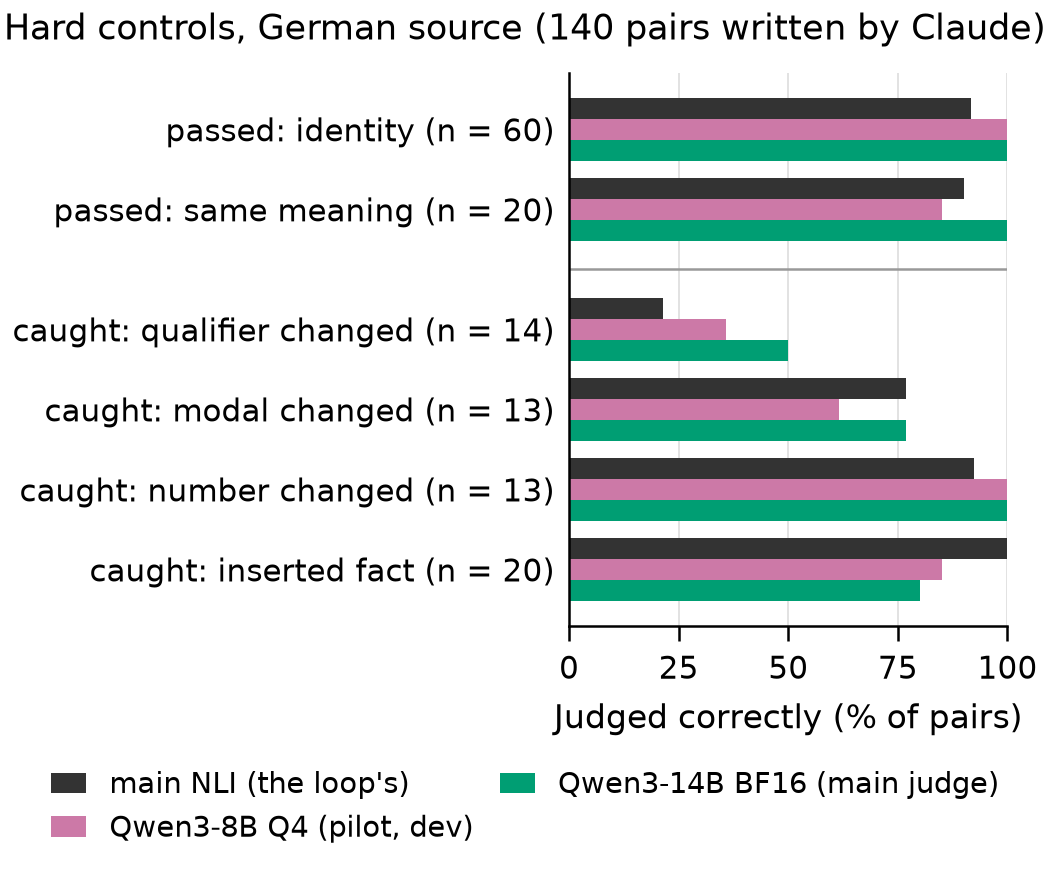

The file beside this chart, header and first rows:
# drawn by isochron.figures (code last c…
# input results/judge_validation_hard_v3…, last changed in commit 8cb53a8 (2026-10-…
# input results/judge_validation_hard_v3…, last changed in commit 934a808 (2026-10-…
# date, model, quantisation, endpoint, seeds and n of each run: see the input's…
control, scorer, correct, pairs, pct
identity, NLI, 55, 60, 91.7
identity, Qwen3-8B Q4_K_M, 60, 60, 100.0
identity, Qwen3-14B BF16, 60, 60, 100.0
same_meaning, NLI, 18, 20, 90.0
same_meaning, Qwen3-8B Q4_K_M, 17, 20, 85.0
same_meaning, Qwen3-14B BF16, 20, 20, 100.0
qualifier_changed, NLI, 3, 14, 21.4
qualifier_changed, Qwen3-8B Q4_K_M, 5, 14, 35.7
qualifier_changed, Qwen3-14B BF16, 7, 14, 50.0
modal_changed, NLI, 10, 13, 76.9
modal_changed, Qwen3-8B Q4_K_M, 8, 13, 61.5
modal_changed, Qwen3-14B BF16, 10, 13, 76.9
number_changed, NLI, 12, 13, 92.3
number_changed, Qwen3-8B Q4_K_M, 13, 13, 100.0
number_changed, Qwen3-14B BF16, 13, 13, 100.0
fact_inserted, NLI, 20, 20, 100.0
fact_inserted, Qwen3-8B Q4_K_M, 17, 20, 85.0
fact_inserted, Qwen3-14B BF16, 16, 20, 80.0
